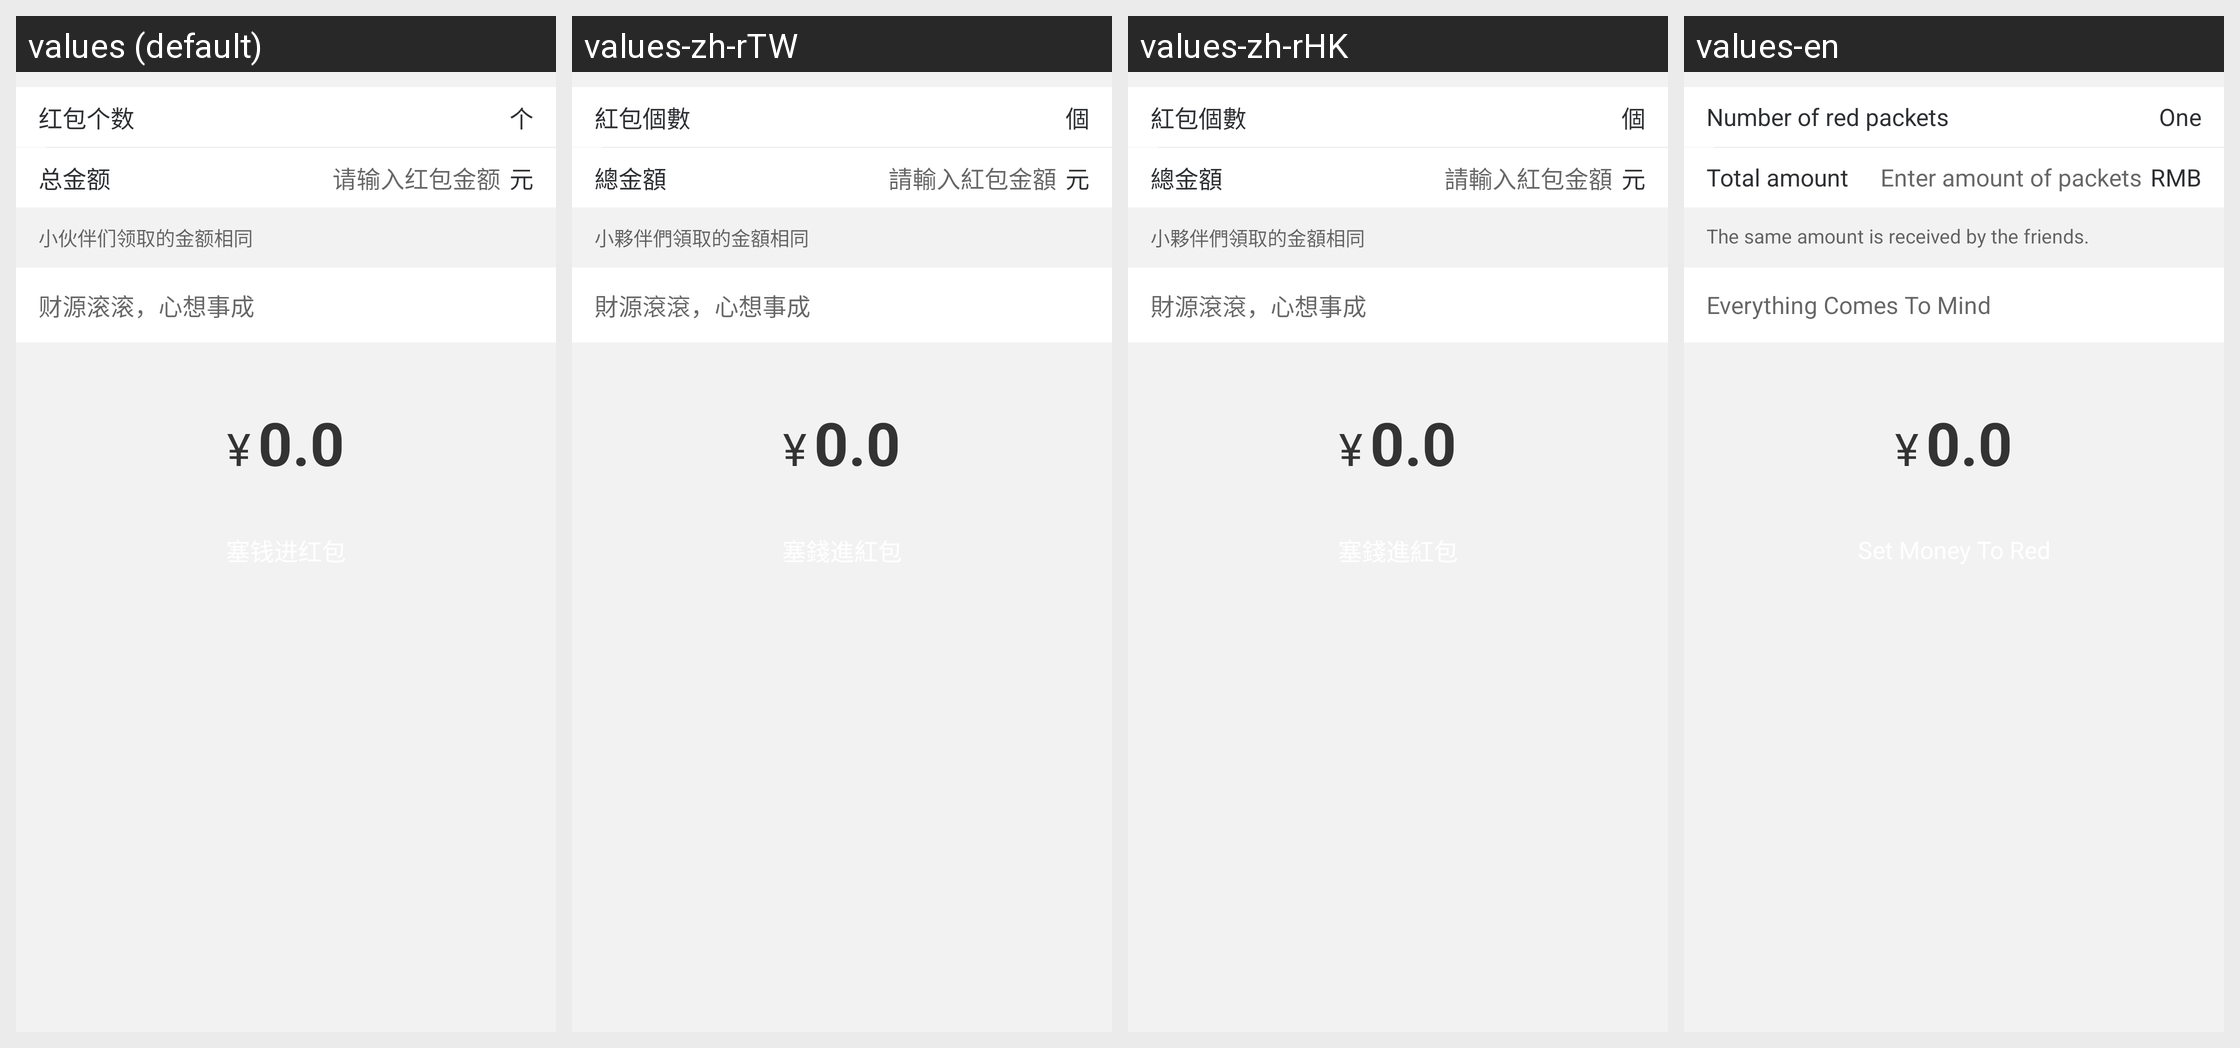

Locale-by-locale string values for the Android screen shown in this grid:
Android screen res/layout/muc_redpacket_pager_pt.xml rendered under 4 locales, left to right: values (default), values-zh-rTW, values-zh-rHK, values-en. Device: Nexus 5 (rendered at 1080×1920; each locale shown at half size, 540×960, under a caption strip naming it); theme AppTheme.
Other locales in the repository, not shown: values-in, values-tl, values-vi.
Strings drawn on this screen, with the default value and each locale's value (text and hints the layout hard-codes, and strings that could not be matched under every locale, appear in the picture but are not listed):

red_packet_count
  values: 红包个数
  values-zh-rTW: 紅包個數
  values-zh-rHK: 紅包個數
  values-en: Number of red packets

individual
  values: 个
  values-zh-rTW: 個
  values-zh-rHK: 個
  values-en: One

total_money
  values: 总金额
  values-zh-rTW: 總金額
  values-zh-rHK: 總金額
  values-en: Total amount

input_gift_count
  values: 请输入红包金额
  values-zh-rTW: 請輸入紅包金額
  values-zh-rHK: 請輸入紅包金額
  values-en: Enter amount of packets

rmb
  values: 元
  values-zh-rTW: 元
  values-zh-rHK: 元
  values-en: RMB

hint_money_all_same
  values: 小伙伴们领取的金额相同
  values-zh-rTW: 小夥伴們領取的金額相同
  values-zh-rHK: 小夥伴們領取的金額相同
  values-en: The same amount is received by the friends.

auspicious
  values: 财源滚滚，心想事成
  values-zh-rTW: 財源滾滾，心想事成
  values-zh-rHK: 財源滾滾，心想事成
  values-en: Everything Comes To Mind
